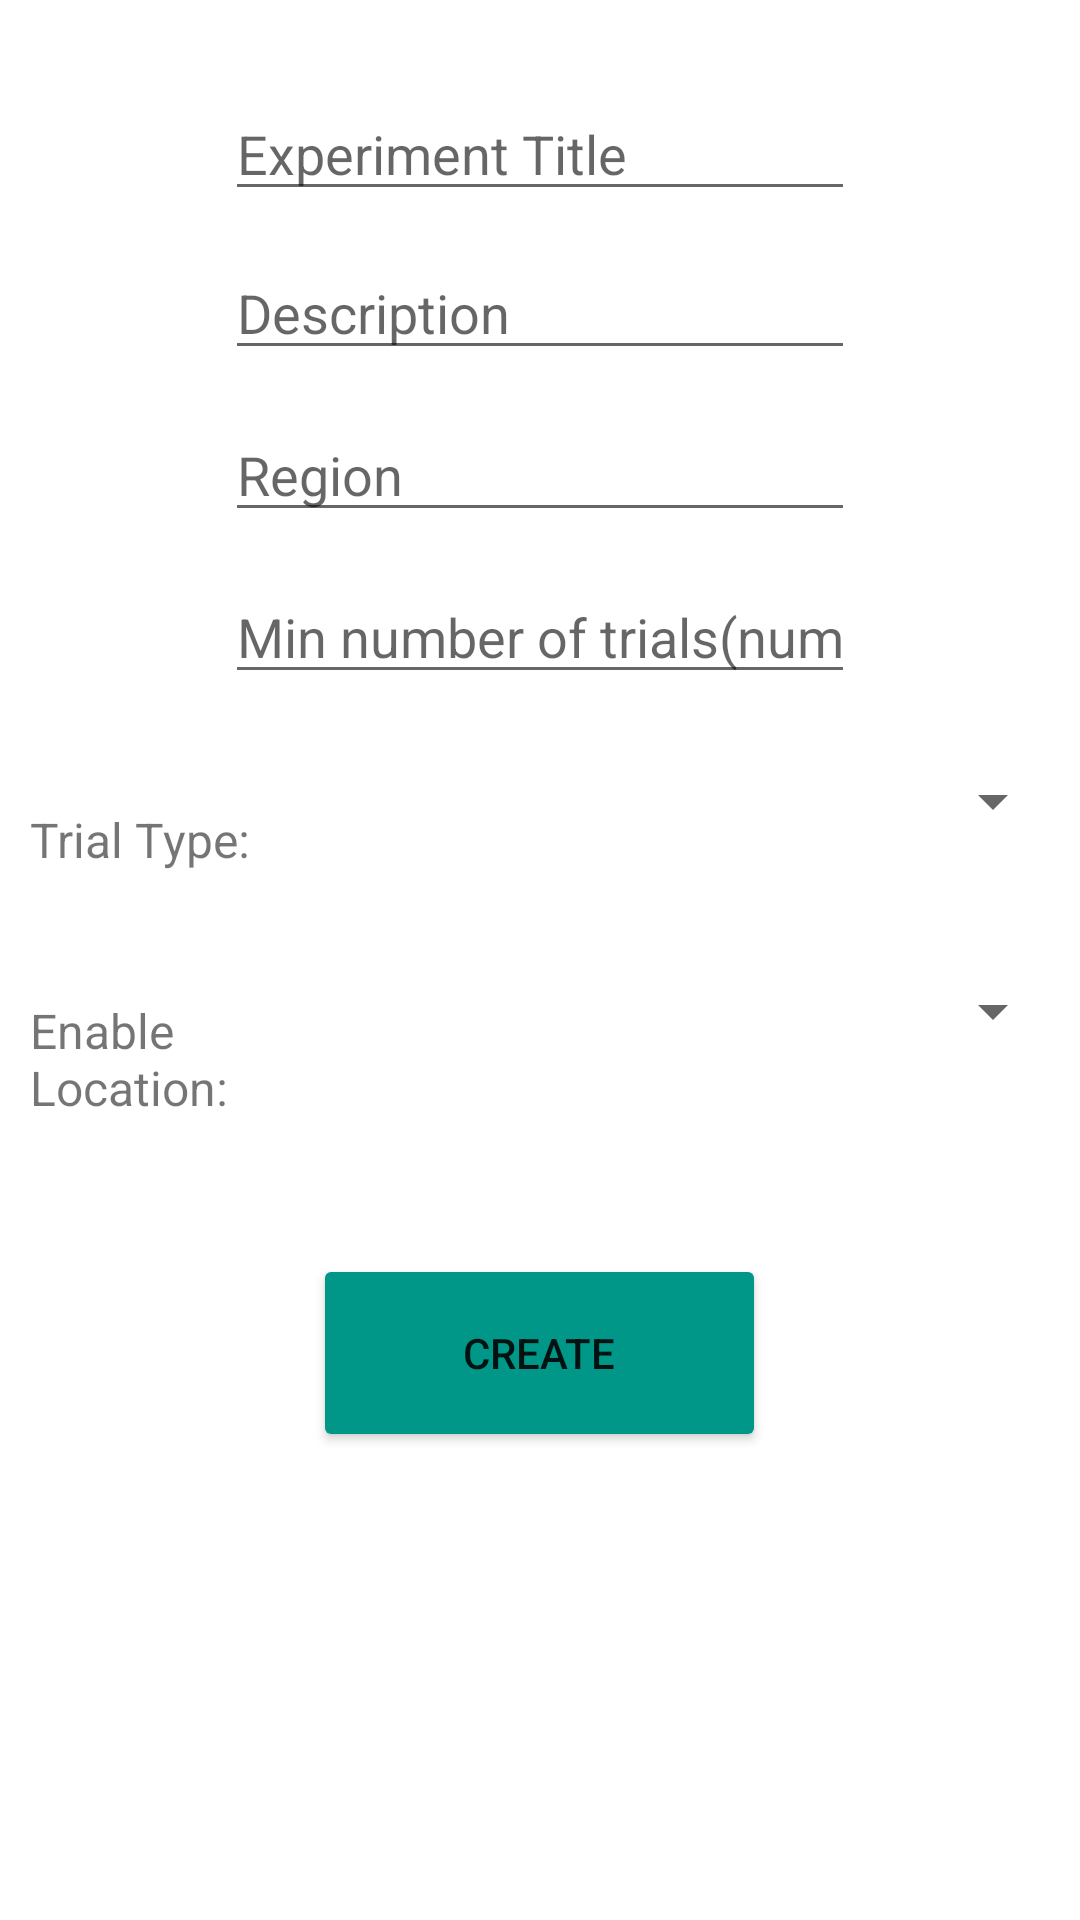

Layout XML and referenced resources for this Android screen:
<!-- AndroidManifest.xml: application theme Theme.LabNet -->
<!-- res/layout/add_exp_dialog.xml -->
<?xml version="1.0" encoding="utf-8"?>
<RelativeLayout
    xmlns:android="http://schemas.android.com/apk/res/android"
    xmlns:app="http://schemas.android.com/apk/res-auto"
    android:layout_width="match_parent"
    android:layout_height="wrap_content">

    <Spinner
        android:id="@+id/dropdownLocation"
        android:layout_width="294dp"
        android:layout_height="wrap_content"
        android:layout_alignParentTop="true"
        android:layout_alignParentEnd="true"
        android:layout_alignParentRight="true"
        android:layout_marginStart="14dp"
        android:layout_marginLeft="14dp"
        android:layout_marginTop="325dp"
        android:layout_marginEnd="5dp"
        android:layout_marginRight="5dp"
        android:layout_toEndOf="@+id/textView"
        android:layout_toRightOf="@+id/textView" />

    <EditText
        android:id="@+id/addExpTitle"
        android:layout_width="wrap_content"
        android:layout_height="wrap_content"
        android:layout_alignParentTop="true"
        android:layout_centerHorizontal="true"
        android:layout_marginTop="29dp"
        android:ems="10"
        android:hint="Experiment Title"
        android:inputType="textPersonName" />

    <EditText
        android:id="@+id/addExpDescription"
        android:layout_width="wrap_content"
        android:layout_height="wrap_content"
        android:layout_alignParentTop="true"
        android:layout_centerHorizontal="true"
        android:layout_marginTop="82dp"
        android:ems="10"
        android:hint="Description"
        android:inputType="textPersonName" />

    <EditText
        android:id="@+id/addExpRegion"
        android:layout_width="wrap_content"
        android:layout_height="wrap_content"
        android:layout_alignParentTop="true"
        android:layout_centerHorizontal="true"
        android:layout_marginTop="136dp"
        android:ems="10"
        android:hint="Region"
        android:inputType="textPersonName" />

    <EditText
        android:id="@+id/addExpMinTrials"
        android:layout_width="wrap_content"
        android:layout_height="wrap_content"
        android:layout_alignParentTop="true"
        android:layout_centerHorizontal="true"
        android:layout_marginTop="190dp"
        android:ems="10"
        android:hint="Min number of trials(num.)"
        android:inputType="textPersonName" />

    <Spinner
        android:id="@+id/dropdownTrialType"
        android:layout_width="294dp"
        android:layout_height="wrap_content"
        android:layout_alignParentTop="true"
        android:layout_alignParentEnd="true"
        android:layout_alignParentRight="true"
        android:layout_marginStart="14dp"
        android:layout_marginLeft="14dp"
        android:layout_marginTop="255dp"
        android:layout_marginEnd="5dp"
        android:layout_marginRight="5dp"
        android:layout_toEndOf="@+id/textView"
        android:layout_toRightOf="@+id/textView" />

    <Button
        android:id="@+id/createButton"
        android:layout_width="151dp"
        android:layout_height="66dp"
        android:layout_alignParentTop="true"
        android:layout_centerHorizontal="true"
        android:layout_marginTop="418dp"
        android:layout_marginBottom="20dp"
        android:text="Create"
        app:backgroundTint="#009688" />

    <TextView
        android:id="@+id/textView"
        android:layout_width="86dp"
        android:layout_height="30dp"
        android:layout_alignParentStart="true"
        android:layout_alignParentLeft="true"
        android:layout_alignParentTop="true"
        android:layout_marginStart="10dp"
        android:layout_marginLeft="10dp"
        android:layout_marginTop="269dp"
        android:text="Trial Type:"
        android:textSize="16dp"/>

    <TextView
        android:id="@+id/textView2"
        android:layout_width="86dp"
        android:layout_height="96dp"
        android:layout_alignBottom="@+id/textView"
        android:layout_alignParentStart="true"
        android:layout_alignParentLeft="true"
        android:layout_marginStart="10dp"
        android:layout_marginLeft="10dp"
        android:layout_marginBottom="-130dp"
        android:text="Enable Location:"
        android:textSize="16dp"/>


</RelativeLayout>
<!-- resources referenced by this layout -->
<resources>
  <style name="Theme.LabNet" parent="Theme.MaterialComponents.DayNight.NoActionBar">
          
          <item name="colorPrimary">@color/purple_500</item>
          <item name="colorPrimaryVariant">@color/teal_700</item>
          <item name="colorOnPrimary">@color/white</item>
          
          <item name="colorSecondary">@color/teal_200</item>
          <item name="colorSecondaryVariant">@color/teal_700</item>
          <item name="colorOnSecondary">@color/black</item>
          
          <item name="android:statusBarColor" tools:targetApi="l">?attr/colorPrimaryVariant</item>
          
      </style>
  <color name="purple_500">#FF6200EE</color>
  <color name="teal_700">#FF018786</color>
  <color name="white">#FFFFFFFF</color>
  <color name="teal_200">#FF03DAC5</color>
  <color name="black">#FF000000</color>
</resources>
